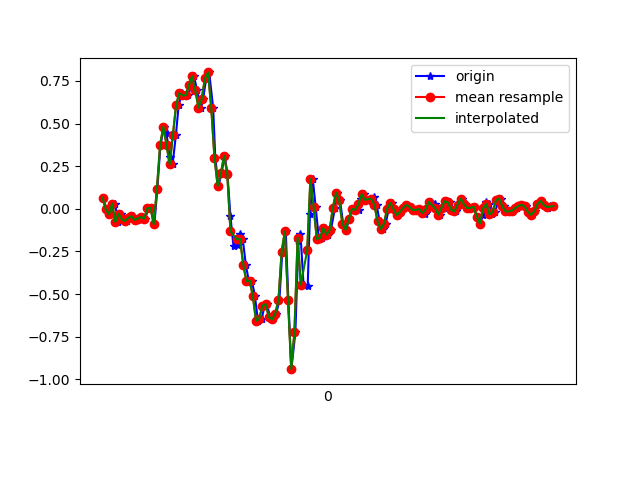

The data file committed next to this chart (first rows):
1617666598040, 362234738828952, 0.065443315, -0.12514955, 0.02575333
1617666598065, 362234757850440, -0.002974, -0.05551, -0.002346
1617666598082, 362234777020205, -0.0323, -0.2375, 0.03064
1617666598097, 362234796041677, -0.03107, -0.1765, 0.003762
1617666598119, 362234815087949, 0.03001, 0.2169, 0.001319
1617666598136, 362234834105949, -0.07628, -0.08605, 0.006206
1617666598155, 362234853127101, -0.02863, 0.3269, -0.04389
1617666598174, 362234872173053, -0.06162, 0.2267, 0.02453
1617666598195, 362234891194205, -0.07139, -0.2388, -0.006012
1617666598212, 362234910240157, -0.05429, 0.3306, -0.03167
1617666598231, 362234929264477, -0.04329, 0.1131, 0.0282
1617666598250, 362234948285821, -0.06528, 0.02146, -0.02678
1617666598275, 362234967331965, -0.05673, 0.3391, -0.00479
1617666598288, 362234986353341, -0.04818, -0.1251, 0.03186
1617666598307, 362235005399517, -0.05673, 0.07033, -0.02189
1617666598327, 362235024420893, 0.003135, 0.2878, 0.05019
1617666598345, 362235043448573, 0.005579, -0.4721, 0.09417
1617666598364, 362235062468957, -0.09094, -0.07384, 0.00254
1617666598383, 362235081514173, 0.118, -0.1569, -0.008455
1617666598402, 362235100534589, 0.3733, -0.5344, -0.06588
1617666598425, 362235119579805, 0.4821, -0.8643, -0.07565
1617666598440, 362235138583293, 0.4454, -1.182, -0.06832
1617666598459, 362235157627773, 0.3037, -1.423, -0.08054
1617666598478, 362235176647421, 0.2609, -1.618, -0.1013
1617666598499, 362235195691901, 0.4344, -1.751, -0.1135
1617666598516, 362235214711613, 0.6079, -1.84, -0.1123
1617666598536, 362235233740541, 0.6788, -1.903, -0.1245
1617666598555, 362235252759613, 0.6653, -1.977, -0.1551
1617666598577, 362235271803517, 0.6653, -2.022, -0.1905
1617666598593, 362235290847357, 0.7252, -2.038, -0.2076
1617666598612, 362235309866493, 0.7777, -2.024, -0.1942
1617666598631, 362235328910397, 0.6946, -1.979, -0.199
1617666598656, 362235347919549, 0.5932, -1.926, -0.2235
1617666598669, 362235366963133, 0.6433, -1.816, -0.2589
1617666598688, 362235385981885, 0.7643, -1.69, -0.2504
1617666598707, 362235405025405, 0.7997, -1.558, -0.2015
1617666598732, 362235424044221, 0.5896, -1.439, -0.1612
1617666598745, 362235443072381, 0.2988, -1.277, -0.1661
1617666598765, 362235462090685, 0.1339, -1.096, -0.2003
1617666598784, 362235481133821, 0.2084, -0.8936, -0.2039
1617666598804, 362235500152125, 0.311, -0.6884, -0.1563
1617666598821, 362235519195261, 0.2059, -0.4856, -0.09031
1617666598840, 362235538222525, -0.04451, -0.2339, -0.06099
1617666598859, 362235557240445, -0.2204, 0.03368, -0.04633
1617666598885, 362235576283197, -0.2107, 0.2939, -0.01823
1617666598898, 362235595301053, -0.1459, 0.515, 0.0453
1617666598917, 362235614343741, -0.1765, 0.7215, 0.1015
1617666598936, 362235633351293, -0.328, 0.9158, 0.1382
1617666598955, 362235652393725, -0.4245, 1.088, 0.1516
1617666598974, 362235671436157, -0.4208, 1.213, 0.1858
1617666598993, 362235690453885, -0.5124, 1.301, 0.2029
1617666599012, 362235709496317, -0.6566, 1.373, 0.2066
1617666599036, 362235728514045, -0.6444, 1.475, 0.2102
1617666599053, 362235747531261, -0.5674, 1.558, 0.2408
1617666599068, 362235766573053, -0.5589, 1.659, 0.2334
1617666599088, 362235785590141, -0.6346, 1.711, 0.209
1617666599108, 362235804632061, -0.648, 1.737, 0.22
1617666599126, 362235823673853, -0.6138, 1.777, 0.2261
1617666599146, 362235842689661, -0.5369, 1.798, 0.1809
1617666599164, 362235861731581, -0.2522, 1.776, 0.1638
1617666599186, 362235880748669, -0.1325, 1.648, 0.2286
... 88 more rows
